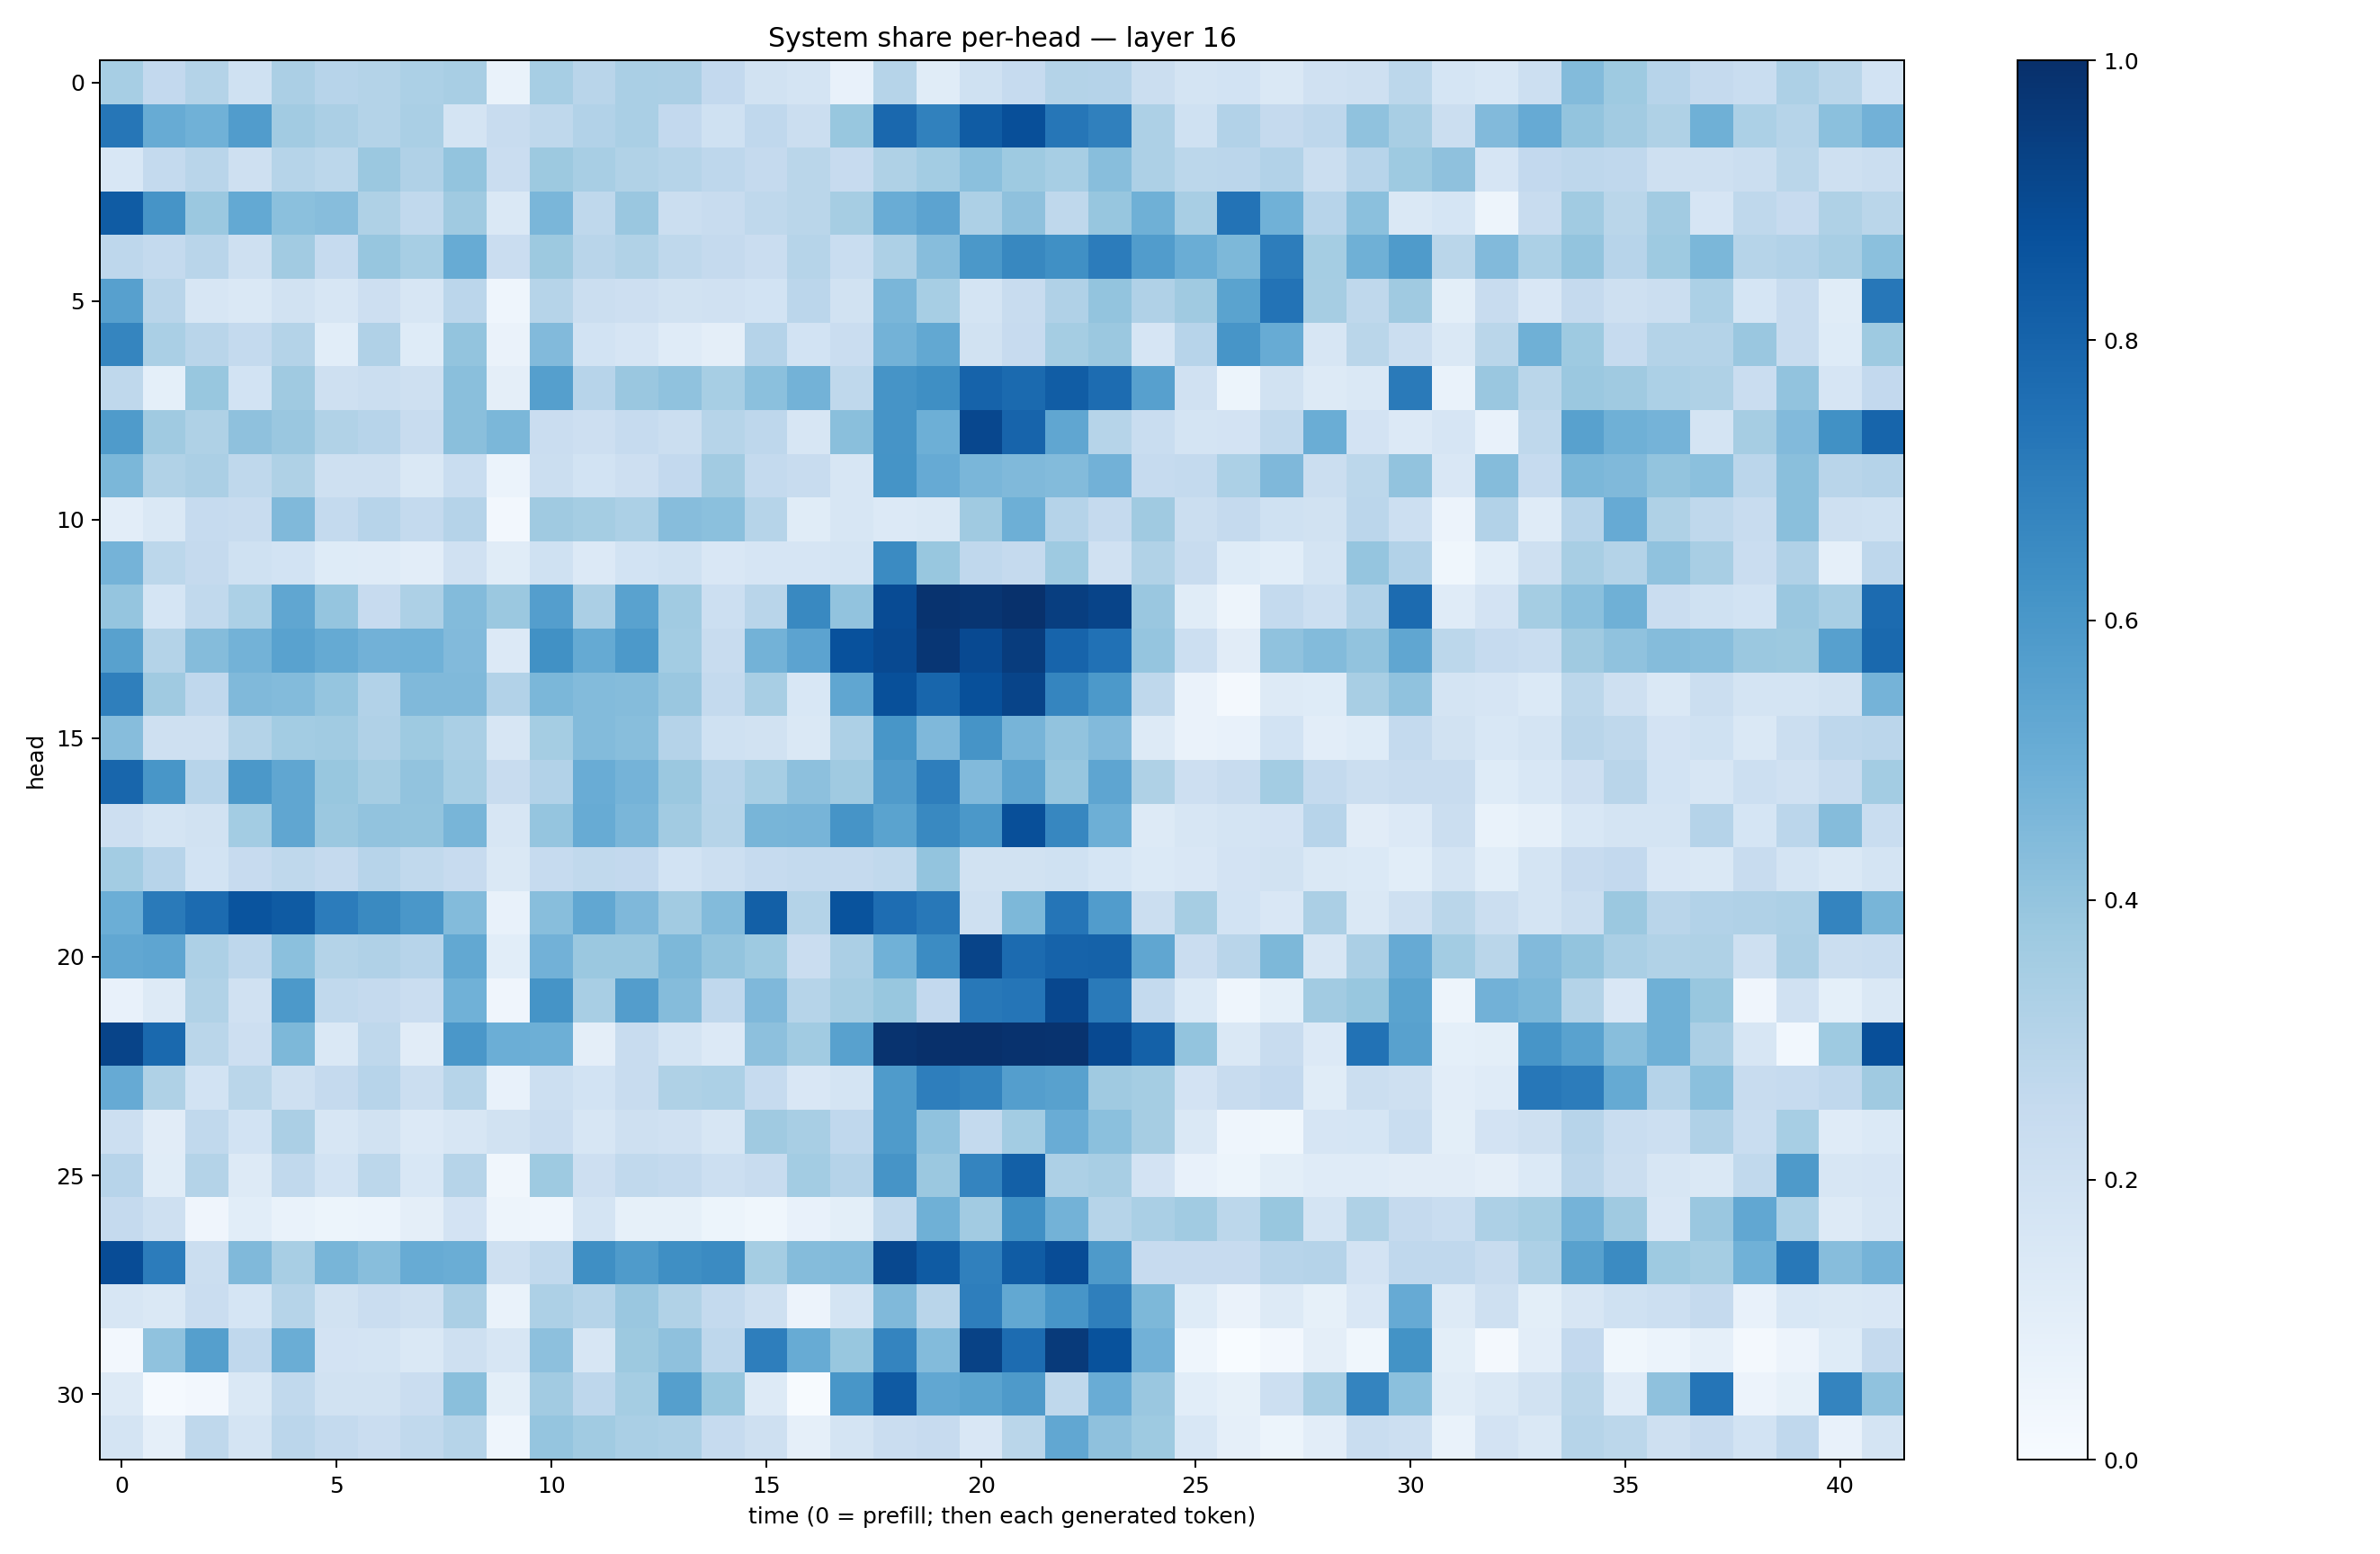

Values plotted in this chart, from the file beside it:
0.34437948, 0.26163036, 0.3058817, 0.2006629, 0.3331144, 0.29579824, 0.3061955, 0.32898387, 0.34357464, 0.0693315, 0.3438932, 0.2915909, 0.33921316, 0.33580002, 0.25885114, 0.19133167, 0.17910135, 0.07571371, 0.30015367, 0.11397212, 0.2012763, 0.24923891, 0.3073787, 0.30262026
0.7279, 0.5115, 0.4871, 0.575, 0.3609, 0.3327, 0.3066, 0.3382, 0.1732, 0.2415, 0.2701, 0.3093, 0.3362, 0.2595, 0.2016, 0.2679, 0.2264, 0.3885, 0.7821, 0.6871, 0.8291, 0.8817, 0.7277, 0.6913
0.1529, 0.2578, 0.2928, 0.2095, 0.3005, 0.2804, 0.3794, 0.32, 0.399, 0.2277, 0.3756, 0.3407, 0.3138, 0.3007, 0.2765, 0.252, 0.2885, 0.2441, 0.324, 0.3572, 0.4188, 0.3717, 0.3444, 0.4282
0.829, 0.6129, 0.3816, 0.5202, 0.4199, 0.4297, 0.3225, 0.2643, 0.37, 0.1471, 0.4614, 0.2711, 0.3835, 0.2235, 0.2411, 0.2718, 0.2881, 0.3482, 0.5061, 0.5435, 0.3254, 0.4126, 0.2729, 0.3943
0.274, 0.2577, 0.2894, 0.2097, 0.3596, 0.2464, 0.3929, 0.3448, 0.5107, 0.2301, 0.3772, 0.2923, 0.3145, 0.2723, 0.2518, 0.2301, 0.2975, 0.2308, 0.3268, 0.4298, 0.5975, 0.662, 0.6316, 0.707
0.5587, 0.2923, 0.1614, 0.1425, 0.1937, 0.1613, 0.2113, 0.16, 0.2847, 0.04575, 0.2995, 0.2213, 0.2132, 0.189, 0.197, 0.1859, 0.2827, 0.1944, 0.4639, 0.3458, 0.1783, 0.2373, 0.3184, 0.4016
0.6707, 0.3396, 0.2914, 0.2573, 0.3048, 0.1085, 0.3179, 0.1223, 0.4015, 0.06508, 0.4416, 0.1846, 0.1662, 0.1175, 0.09539, 0.3042, 0.1862, 0.2288, 0.4785, 0.5251, 0.1918, 0.2435, 0.3526, 0.3827
0.2734, 0.09324, 0.3871, 0.1839, 0.3701, 0.2059, 0.2194, 0.2085, 0.4228, 0.09405, 0.5638, 0.2945, 0.3844, 0.4079, 0.3473, 0.4202, 0.4791, 0.2706, 0.6094, 0.6341, 0.8033, 0.7773, 0.8244, 0.7691
0.5857, 0.3681, 0.3236, 0.4137, 0.3829, 0.3143, 0.2944, 0.2378, 0.4225, 0.4602, 0.2269, 0.2147, 0.2487, 0.219, 0.298, 0.2742, 0.1613, 0.4243, 0.6132, 0.4926, 0.9093, 0.8004, 0.534, 0.2993
0.4581, 0.3133, 0.3335, 0.2702, 0.3208, 0.2081, 0.2072, 0.1467, 0.2335, 0.05982, 0.2255, 0.1866, 0.2148, 0.2617, 0.3632, 0.2551, 0.2359, 0.1582, 0.6163, 0.5138, 0.4621, 0.447, 0.4409, 0.4825
0.1018, 0.1469, 0.248, 0.2413, 0.4453, 0.255, 0.2934, 0.2574, 0.3045, 0.02601, 0.3685, 0.352, 0.3308, 0.4331, 0.4189, 0.2989, 0.1138, 0.1571, 0.1355, 0.1445, 0.368, 0.4943, 0.304, 0.2503
0.4763, 0.2807, 0.2513, 0.2027, 0.1848, 0.1227, 0.1201, 0.1037, 0.1957, 0.1153, 0.2025, 0.1352, 0.184, 0.1995, 0.1505, 0.1679, 0.1642, 0.1778, 0.6493, 0.3906, 0.2659, 0.2508, 0.3729, 0.1986
0.3946, 0.1712, 0.2636, 0.3291, 0.534, 0.3968, 0.2436, 0.3266, 0.4413, 0.381, 0.5695, 0.335, 0.5535, 0.3638, 0.2178, 0.2919, 0.66, 0.4038, 0.8926, 0.9859, 0.9785, 0.994, 0.9424, 0.9203
0.5585, 0.3073, 0.4366, 0.4778, 0.5518, 0.5159, 0.4826, 0.4862, 0.4428, 0.1344, 0.6274, 0.5172, 0.5933, 0.3588, 0.2349, 0.4769, 0.5448, 0.8747, 0.9001, 0.9728, 0.9004, 0.9525, 0.8006, 0.7467
0.6942, 0.3685, 0.2657, 0.4466, 0.4389, 0.3981, 0.3108, 0.4466, 0.4472, 0.3098, 0.4595, 0.4388, 0.4361, 0.3867, 0.2569, 0.3424, 0.1555, 0.5337, 0.8774, 0.7905, 0.8768, 0.9197, 0.6703, 0.5922
0.433, 0.2065, 0.2053, 0.3069, 0.3569, 0.3636, 0.3175, 0.3725, 0.3369, 0.161, 0.3524, 0.4385, 0.429, 0.3035, 0.2, 0.191, 0.143, 0.328, 0.6032, 0.4507, 0.6095, 0.4689, 0.4036, 0.4422
0.7923, 0.6027, 0.2937, 0.5942, 0.5351, 0.3885, 0.3513, 0.4061, 0.3446, 0.237, 0.3099, 0.5042, 0.475, 0.3823, 0.2958, 0.344, 0.4173, 0.3673, 0.5817, 0.6959, 0.4429, 0.5413, 0.392, 0.5364
0.2118, 0.1785, 0.1913, 0.3582, 0.5328, 0.3791, 0.4044, 0.4009, 0.4665, 0.1609, 0.3962, 0.5116, 0.4633, 0.3605, 0.2991, 0.4649, 0.4726, 0.6111, 0.5504, 0.6569, 0.5963, 0.8812, 0.6659, 0.4939
0.3591, 0.2932, 0.1855, 0.2437, 0.2723, 0.2537, 0.2941, 0.2627, 0.2434, 0.1475, 0.2473, 0.2645, 0.2584, 0.187, 0.2168, 0.2478, 0.2569, 0.2527, 0.2647, 0.3995, 0.1906, 0.1938, 0.2023, 0.1684
0.4965, 0.7129, 0.7717, 0.8602, 0.8328, 0.7049, 0.6541, 0.5978, 0.4397, 0.07809, 0.4265, 0.53, 0.4514, 0.3611, 0.4381, 0.8137, 0.3061, 0.8658, 0.7622, 0.7194, 0.2057, 0.4539, 0.7335, 0.5779
0.5281, 0.5367, 0.3269, 0.2759, 0.42, 0.3081, 0.3199, 0.296, 0.5253, 0.1089, 0.4834, 0.3793, 0.381, 0.4567, 0.4023, 0.3713, 0.2293, 0.3335, 0.4882, 0.6476, 0.9218, 0.7719, 0.8031, 0.8073
0.07542, 0.1305, 0.3132, 0.1976, 0.5913, 0.2651, 0.2523, 0.2266, 0.4851, 0.04145, 0.6138, 0.3432, 0.5708, 0.4371, 0.2657, 0.4496, 0.2974, 0.3497, 0.3876, 0.2585, 0.7212, 0.7308, 0.9072, 0.7128
0.9195, 0.7778, 0.2856, 0.2126, 0.4535, 0.1428, 0.2724, 0.1097, 0.5986, 0.4989, 0.4925, 0.09672, 0.2413, 0.172, 0.133, 0.4141, 0.365, 0.5553, 0.9863, 0.9975, 0.9984, 0.9907, 0.9882, 0.9019
0.5125, 0.323, 0.1855, 0.2878, 0.2091, 0.2535, 0.2957, 0.2238, 0.2992, 0.07212, 0.2154, 0.1842, 0.2419, 0.3239, 0.3305, 0.2465, 0.1486, 0.1784, 0.5854, 0.6964, 0.6785, 0.5678, 0.5576, 0.3691
0.2187, 0.1125, 0.2649, 0.1865, 0.3357, 0.1629, 0.1903, 0.1367, 0.1565, 0.1879, 0.2291, 0.1623, 0.2095, 0.1967, 0.1588, 0.3688, 0.3426, 0.2657, 0.5857, 0.4098, 0.2565, 0.3557, 0.5063, 0.4202
0.2944, 0.1142, 0.3048, 0.1285, 0.2646, 0.1862, 0.2804, 0.1542, 0.2993, 0.0335, 0.3727, 0.2114, 0.2624, 0.2549, 0.2156, 0.2408, 0.3567, 0.303, 0.6125, 0.3796, 0.673, 0.8155, 0.3264, 0.3431
0.2506, 0.2068, 0.04035, 0.1058, 0.06719, 0.05392, 0.06032, 0.09558, 0.1818, 0.04844, 0.0442, 0.1791, 0.0851, 0.08419, 0.05462, 0.03874, 0.0733, 0.1006, 0.2647, 0.4917, 0.3603, 0.6293, 0.4802, 0.2971
0.8881, 0.7055, 0.2246, 0.4472, 0.3412, 0.4682, 0.4291, 0.5093, 0.502, 0.2046, 0.262, 0.633, 0.5822, 0.6363, 0.65, 0.3529, 0.4372, 0.4402, 0.9046, 0.8343, 0.6913, 0.8305, 0.8895, 0.588
0.1588, 0.1447, 0.2271, 0.171, 0.2988, 0.1937, 0.2301, 0.2073, 0.3356, 0.06947, 0.3266, 0.2977, 0.3853, 0.3163, 0.2559, 0.2082, 0.05491, 0.1737, 0.449, 0.2928, 0.6954, 0.5256, 0.6075, 0.6934
0.02376, 0.4073, 0.5663, 0.2669, 0.5024, 0.1799, 0.1745, 0.1447, 0.2036, 0.1634, 0.4164, 0.1614, 0.3779, 0.4128, 0.2755, 0.6987, 0.5099, 0.3867, 0.6722, 0.4394, 0.9279, 0.7689, 0.9576, 0.8688
0.1323, 0.01367, 0.02697, 0.1442, 0.2641, 0.1935, 0.1921, 0.23, 0.4226, 0.101, 0.3607, 0.2772, 0.3543, 0.566, 0.3889, 0.1284, 0.004768, 0.6023, 0.8375, 0.5305, 0.547, 0.5894, 0.2729, 0.5076
0.1773, 0.08706, 0.2701, 0.1776, 0.2822, 0.2568, 0.2271, 0.2641, 0.2991, 0.04323, 0.397, 0.3648, 0.3379, 0.3245, 0.248, 0.2085, 0.08713, 0.1773, 0.2287, 0.2422, 0.1495, 0.2887, 0.529, 0.4119
